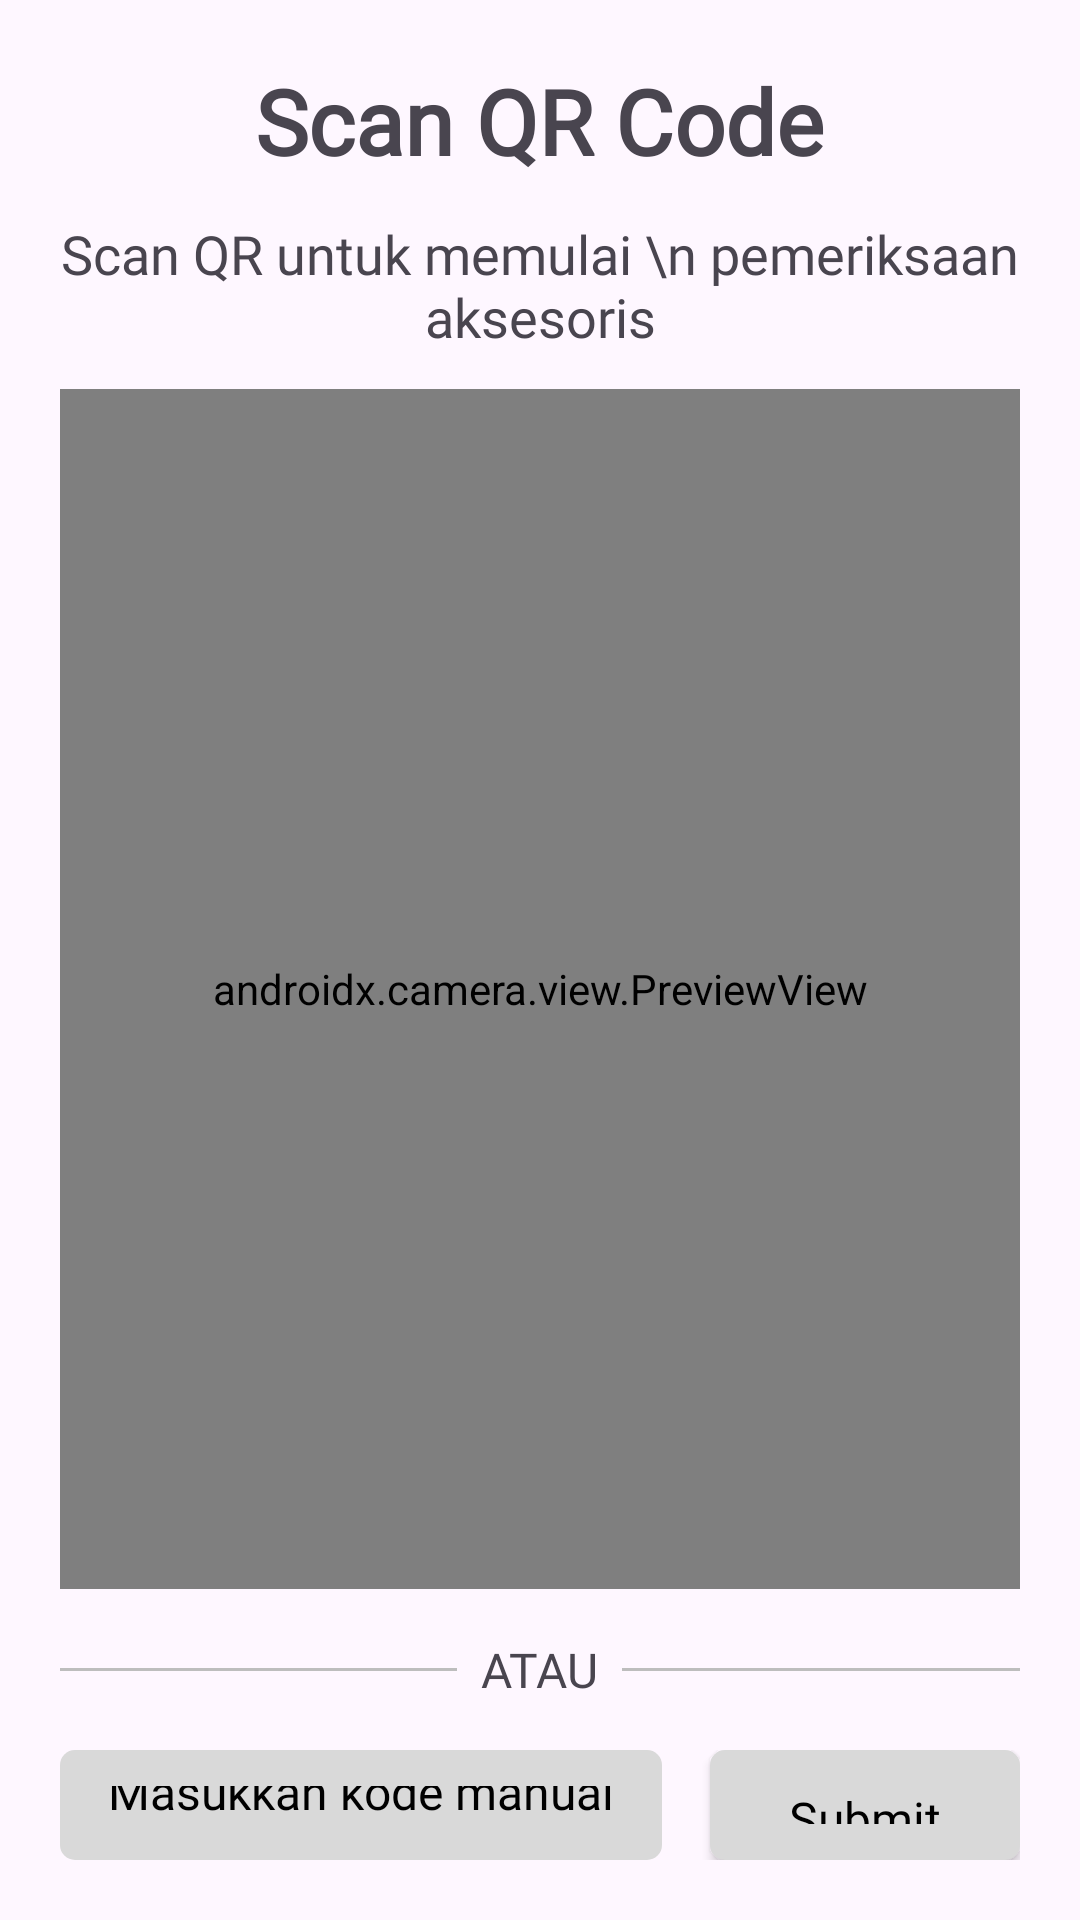

The Android layout XML behind this screen, and the referenced resources:
<!-- AndroidManifest.xml: application theme Theme.ValidasiAksesoris -->
<!-- res/layout/activity_qr_scanner.xml -->
<?xml version="1.0" encoding="utf-8"?>
<LinearLayout xmlns:android="http://schemas.android.com/apk/res/android"
    xmlns:tools="http://schemas.android.com/tools"
    android:id="@+id/main"
    android:layout_width="match_parent"
    android:layout_height="match_parent"
    android:orientation="vertical"
    android:gravity="center_horizontal"
    android:padding="20dp"
    tools:context=".ui.MainActivity">

    <TextView
        android:layout_width="wrap_content"
        android:layout_height="wrap_content"
        android:fontFamily="@font/roboto"
        android:textFontWeight="600"
        android:textSize="30sp"
        android:textAlignment="center"
        android:text="Scan QR Code"/>

    <TextView
        android:layout_width="wrap_content"
        android:layout_height="wrap_content"
        android:layout_marginVertical="12dp"
        android:fontFamily="@font/opensans"
        android:textFontWeight="500"
        android:textSize="18sp"
        android:textAlignment="center"
        android:text="Scan QR untuk memulai \n pemeriksaan aksesoris" />

    <androidx.camera.view.PreviewView
        android:id="@+id/preview"
        android:layout_width="400dp"
        android:layout_height="400dp"/>

    <LinearLayout
        android:layout_width="match_parent"
        android:layout_height="wrap_content"
        android:orientation="horizontal"
        android:layout_marginVertical="16dp"
        android:gravity="center_vertical">

        <View
            android:layout_width="0dp"
            android:layout_height="1dp"
            android:layout_weight="1"
            android:background="#BDBDBD"/>

        <TextView
            android:layout_width="wrap_content"
            android:layout_height="wrap_content"
            android:fontFamily="@font/roboto"
            android:textFontWeight="500"
            android:text="ATAU"
            android:textSize="16sp"
            android:layout_marginHorizontal="8dp"/>

        <View
            android:layout_width="0dp"
            android:layout_height="1dp"
            android:layout_weight="1"
            android:background="#BDBDBD"/>

    </LinearLayout>

    <LinearLayout
        android:layout_width="match_parent"
        android:layout_height="wrap_content"
        android:orientation="horizontal">

        <EditText
            android:id="@+id/et_manualCode"
            android:layout_width="wrap_content"
            android:layout_height="wrap_content"
            android:background="@drawable/edit_text"
            android:fontFamily="@font/opensans"
            android:textSize="16sp"
            android:singleLine="true"
            android:textColorHint="@color/black"
            android:textColor="@color/black"
            android:hint="Masukkan kode manual"/>

        <View
            android:layout_width="16dp"
            android:layout_height="match_parent"/>

        <androidx.appcompat.widget.AppCompatButton
            android:id="@+id/btn_submit"
            android:layout_width="match_parent"
            android:layout_height="match_parent"
            android:background="@drawable/edit_text"
            android:fontFamily="@font/opensans"
            android:textColor="@color/black"
            android:text="Submit"
            android:textSize="16sp"
            android:textFontWeight="500"
            android:textAllCaps="false"/>
    </LinearLayout>

</LinearLayout>
<!-- resources referenced by this layout -->
<resources>
  <color name="black">#FF000000</color>
  <!-- drawable edit_text (drawable) -->
  <?xml version="1.0" encoding="utf-8"?>
  <shape xmlns:android="http://schemas.android.com/apk/res/android">
      <solid android:color="@color/gray"/>
      <corners android:radius="5dp"/>
      <padding
          android:left="16dp"
          android:right="16dp"
          android:top="12dp"
          android:bottom="12dp"/>
  </shape>
  <style name="Theme.ValidasiAksesoris" parent="Base.Theme.ValidasiAksesoris" />
  <color name="gray">#D9D9D9</color>
  <style name="Base.Theme.ValidasiAksesoris" parent="Theme.Material3.DayNight.NoActionBar">
          
          
      </style>
</resources>
